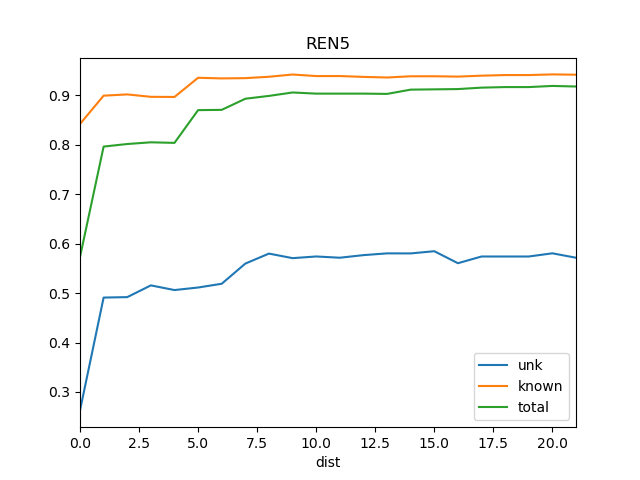

Data behind this chart, as committed beside it:
dist, known, total, train_docs, unk
0, 0.8419, 0.5728, {'SOS1'}, 0.2627
1, 0.8992, 0.7962, {'SOS1', 'REN10'}, 0.4909
2, 0.9017, 0.8014, {'REN15', 'SOS1', 'REN10'}, 0.4918
3, 0.8968, 0.8048, {'REN10', 'REN18', 'SOS1', 'REN15'}, 0.5155
4, 0.8965, 0.8037, {'REN18', 'REN15', 'WS1', 'REN10', 'SOS1…, 0.5061
5, 0.9353, 0.8699, {'REN18', 'REN15', 'WS1', 'REN10', 'REN6…, 0.5112
6, 0.9341, 0.8705, {'REN15', 'REN18', 'WS1', 'REN10', 'BS1'…, 0.5188
7, 0.9346, 0.8929, {'REN18', 'REN15', 'WS1', 'REN10', 'BS1'…, 0.5596
8, 0.9374, 0.8987, {'REN15', 'REN18', 'WS1', 'REN12', 'REN1…, 0.5798
9, 0.9419, 0.9056, {'REN15', 'REN18', 'WS1', 'REN12', 'REN1…, 0.5706
10, 0.9388, 0.9033, {'Ko', 'REN18', 'REN15', 'WS1', 'REN12',…, 0.574
11, 0.9388, 0.9033, {'Ko', 'REN6', 'REN15', 'REN18', 'WS1', …, 0.5714
12, 0.9371, 0.9033, {'Ko', 'REN18', 'REN15', 'BS1', 'WS1', '…, 0.5767
13, 0.9359, 0.9027, {'Ko', 'REN15', 'REN18', 'SOS1', 'WS1', …, 0.5802
14, 0.9384, 0.9113, {'Ko', 'REN18', 'REN15', 'WS1', 'SRR1', …, 0.5802
15, 0.9384, 0.9119, {'Ko', 'REN15', 'REN18', 'SOS1', 'WS1', …, 0.5846
16, 0.9377, 0.9125, {'Ko', 'REN15', 'REN18', 'SOS1', 'WS1', …, 0.5603
17, 0.9396, 0.9154, {'Ko', 'REN15', 'REN18', 'REN8', 'WS1', …, 0.5739
18, 0.9408, 0.9165, {'Ko', 'St2', 'REN3', 'REN12', 'REN10', …, 0.5739
19, 0.9408, 0.9165, {'Ko', 'St2', 'REN12', 'REN3', 'REN10', …, 0.5739
20, 0.9422, 0.9188, {'Ko', 'St2', 'REN12', 'REN3', 'REN10', …, 0.5804
21, 0.9415, 0.9177, {'Ko', 'St2', 'REN12', 'REN3', 'REN10', …, 0.5714
